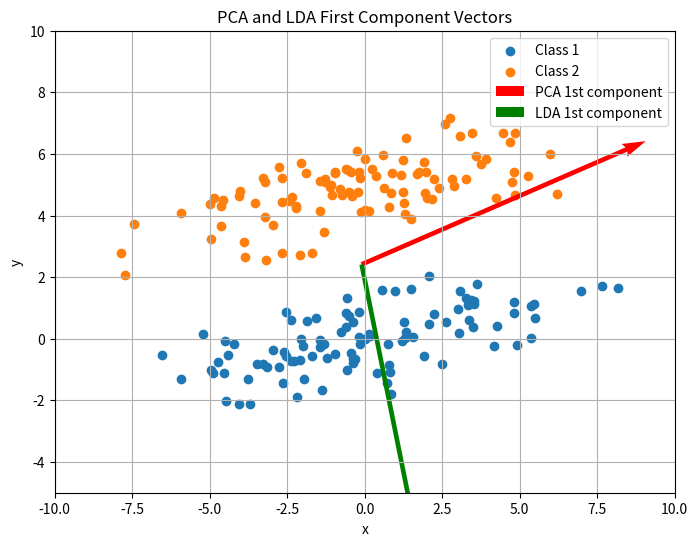

Generate this figure with matplotlib:
import numpy as np
import matplotlib.pyplot as plt

# 문제 1의 두 번째 문제 (2)

# 파라미터 설정
mu1 = np.array([0, 0])
mu2 = np.array([0, 5])
sigma = np.array([[10, 2], [2, 1]]) # 공분산
n_samples = 100

# 데이터 생성
#np.random.seed(42)
# 다변량정규분포를 따르는 무작위 표본을 생성
class1 = np.random.multivariate_normal(mu1, sigma, n_samples)
class2 = np.random.multivariate_normal(mu2, sigma, n_samples)

# 데이터 합치기 및 클래스 레이블 생성
class_data = np.vstack((class1, class2))
class_selector = np.concatenate((np.zeros(n_samples), np.ones(n_samples))) # X 를 class1, class2 로 구분하기 위한 

# PCA 구현
def pca(data, target_dimension):
    # PCA 알고리즘
    # 1. 입력 데이터 집합 𝑋의 평균 𝝁𝑥 와 공분산 Σ𝑥 를 계산
    mx = np.mean(data, axis=0)      # 데이터의 평균 계산
    data_centered = data - mx       # 데이터를 중심으로 이동 시킴
    sigmax = np.cov(data_centered, rowvar=False) # 공분산 행렬 계산
    
    # 2. 공분산 행렬에서 고유값과 고유벡터 계산
    # eigenvalues : 고유치
    # eigenvectors : 고유벡터들
    eigenvalues, eigenvectors = np.linalg.eig(sigmax)
    
    # 3. 고유치가 큰 것부터 순서대로 𝑑개의 고유치 λ1 , λ2 , ⋯ , λ𝑑 를 선택
    sorted_indices = np.argsort(eigenvalues)[::-1]          # 고유값을 기준으로 내림차순 정렬
    sorted_eigenvalues = eigenvalues[sorted_indices]        # 정렬된 고유치 생성
    sorted_eigenvectors = eigenvectors[:, sorted_indices]   # 정렬된 고유치에 해당한 정렬된 고유벡터 생성
    
    # 4. 주성분 벡터 선택
    principal_components = sorted_eigenvectors[:, :target_dimension]# 목표 차원까지의 d 개의 고유치 선택
    return principal_components, sorted_eigenvalues, mx

# LDA 구현
def lda(data, selector, target_dimension):
    # 1 .입력데이터 𝑋를 각 클래스 레이블에 따라 𝑀개의 클래스로 나누어 각각
    #    평균 𝒎𝑘 와 클래스 간 산점행렬 𝑆𝐵 , 그리고 클래스 내 산점행렬 𝑆𝑊 를 계산
    # 클래스별 평균 계산
    m1 = np.mean(data[selector == 0], axis=0)
    m2 = np.mean(data[selector == 1], axis=0)
    mk = np.mean(data, axis=0)
    # 클래스 내 분산 행렬 계산
    Sw1 = np.cov((data[selector == 0] - m1).T)
    Sw2 = np.cov((data[selector == 1] - m2).T)
    # 클래스 내 산점 행렬 Sw 계산
    Sw = Sw1 + Sw2 
    
    # 클래스 간 분산 행렬 계산
    Sb = np.outer(m1 - mk, m1 - mk) + np.outer(m2 - mk, m2 - mk)

    # 2. 고유치 분석을 통해 행렬 𝑆W^−1 𝑆𝐵 의 고유치행렬 Λ와 고유행렬벡터 𝑼를 계산
    # eigenvalues : 고유치
    # eigenvectors : 고유벡터
    eigenvalues, eigenvectors = np.linalg.eig(np.linalg.inv(Sw) @ Sb)
    
    # 3. 고유치가 큰 것부터 순서대로 𝑑개의 고유치 λ1 , λ2 , ⋯ , λ𝑑 를 선택
    sorted_indices = np.argsort(eigenvalues)[::-1]
    
    # 4. 선택한 고유치에 대응되는 고유벡터를 열벡터로 가지는 변환행렬 𝐖를 생성
    lda_vector = eigenvectors[:, sorted_indices[:target_dimension]] # 여기서는 변환 벡터 생성
    return lda_vector

# PCA 적용
pca_vector, pca_value, pca_mean = pca(class_data, target_dimension=1)

# LDA 적용
lda_vector = lda(class_data, class_selector, target_dimension=1)

# 결과 시각화
plt.figure(figsize=(8, 6))
plt.scatter(class1[:, 0], class1[:, 1], label='Class 1')
plt.scatter(class2[:, 0], class2[:, 1], label='Class 2')

# PCA 벡터 그리기 (원점에서 시작하도록 pca_mean을 시작점으로 사용)
scale_pca = 10 # 적절한 스케일링
plt.quiver(pca_mean[0], pca_mean[1], 
           pca_vector[0] * scale_pca, 
           pca_vector[1] * scale_pca, 
           angles='xy', scale_units='xy', 
           scale=1, color='r', 
           label='PCA 1st component')

# LDA 벡터 그리기 (원점에서 시작하도록 전체 평균을 시작점으로 사용)
scale_lda = 10 # 적절한 스케일링
overall_mean = np.mean(class_data, axis=0)
plt.quiver(overall_mean[0], overall_mean[1], 
           lda_vector[0] * scale_lda, 
           lda_vector[1] * scale_lda, 
           angles='xy', scale_units='xy', 
           scale=1, color='g', 
           label='LDA 1st component')

plt.xlabel('x')
plt.ylabel('y')
plt.title('PCA and LDA First Component Vectors')
plt.axis([-10, 10, -5, 10])
plt.legend()
plt.grid(True)
plt.show()